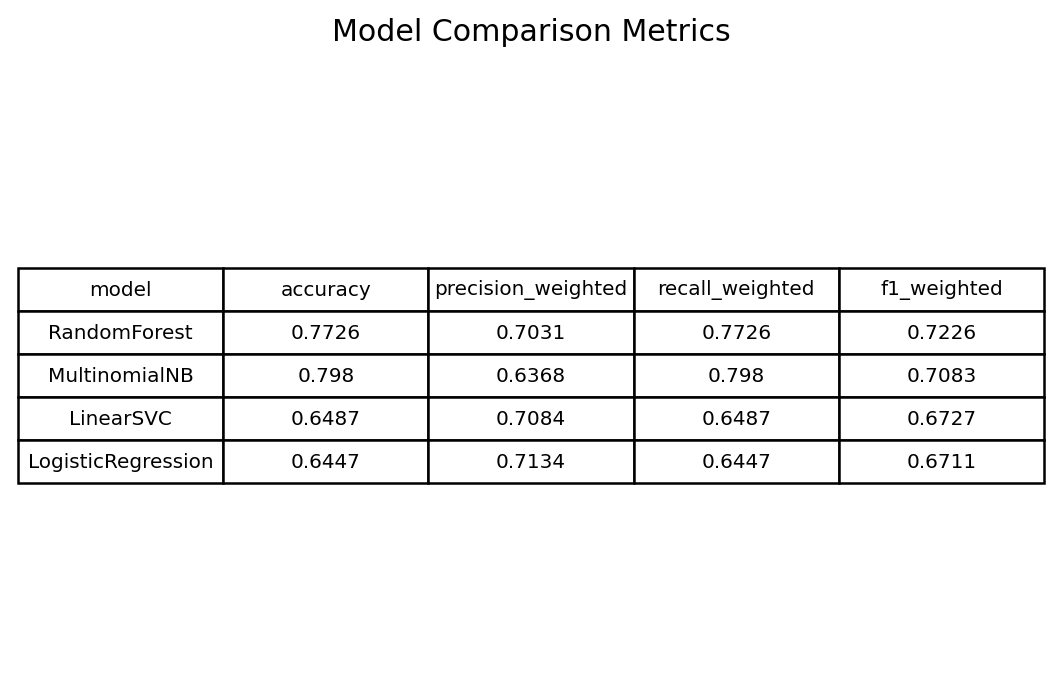

Source data for this figure (header and first rows):
model, accuracy, precision_weighted, recall_weighted, f1_weighted
RandomForest, 0.7726, 0.7031, 0.7726, 0.7226
MultinomialNB, 0.798, 0.6368, 0.798, 0.7083
LinearSVC, 0.6487, 0.7084, 0.6487, 0.6727
LogisticRegression, 0.6447, 0.7134, 0.6447, 0.6711
